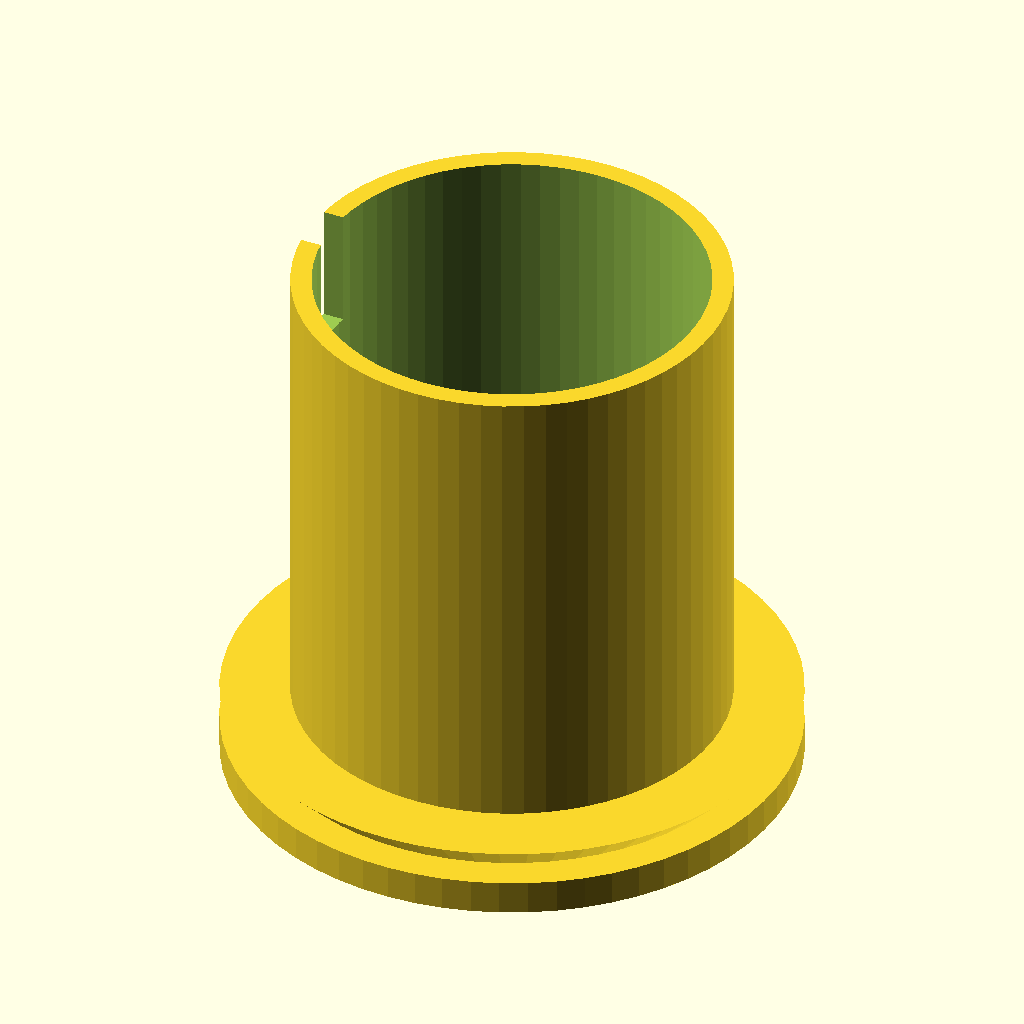
Cell 1: rendered with the file's own defaults.
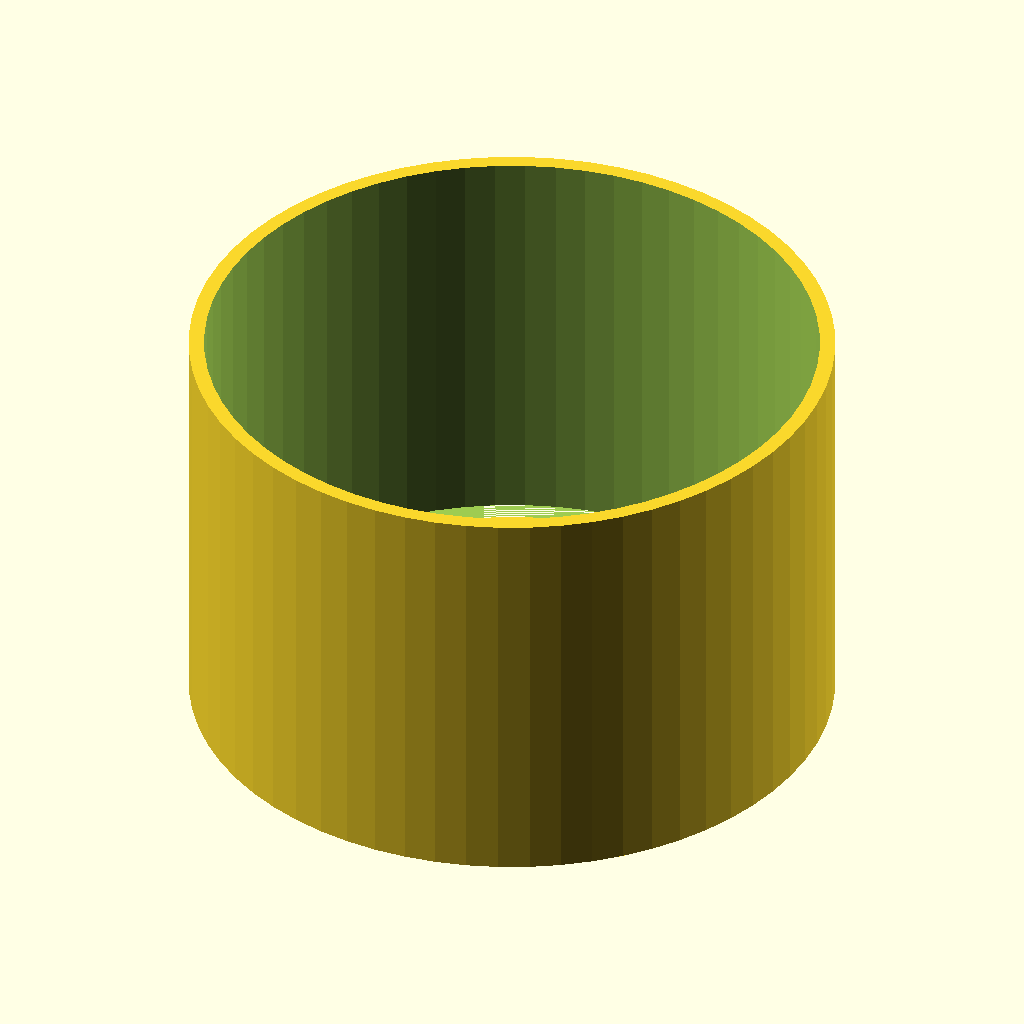
Cell 2: the same model with OD = 50.
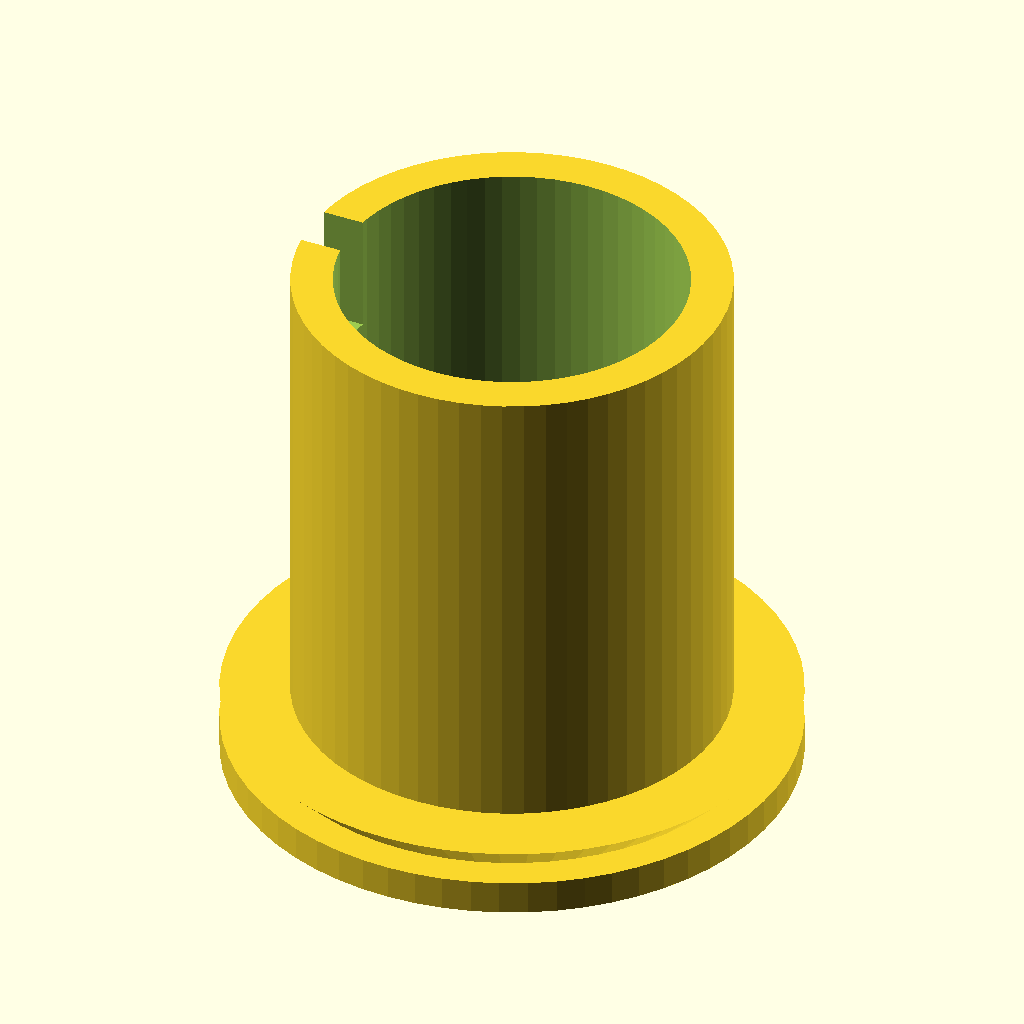
Cell 3: wall = 2.4 (everything else at default).
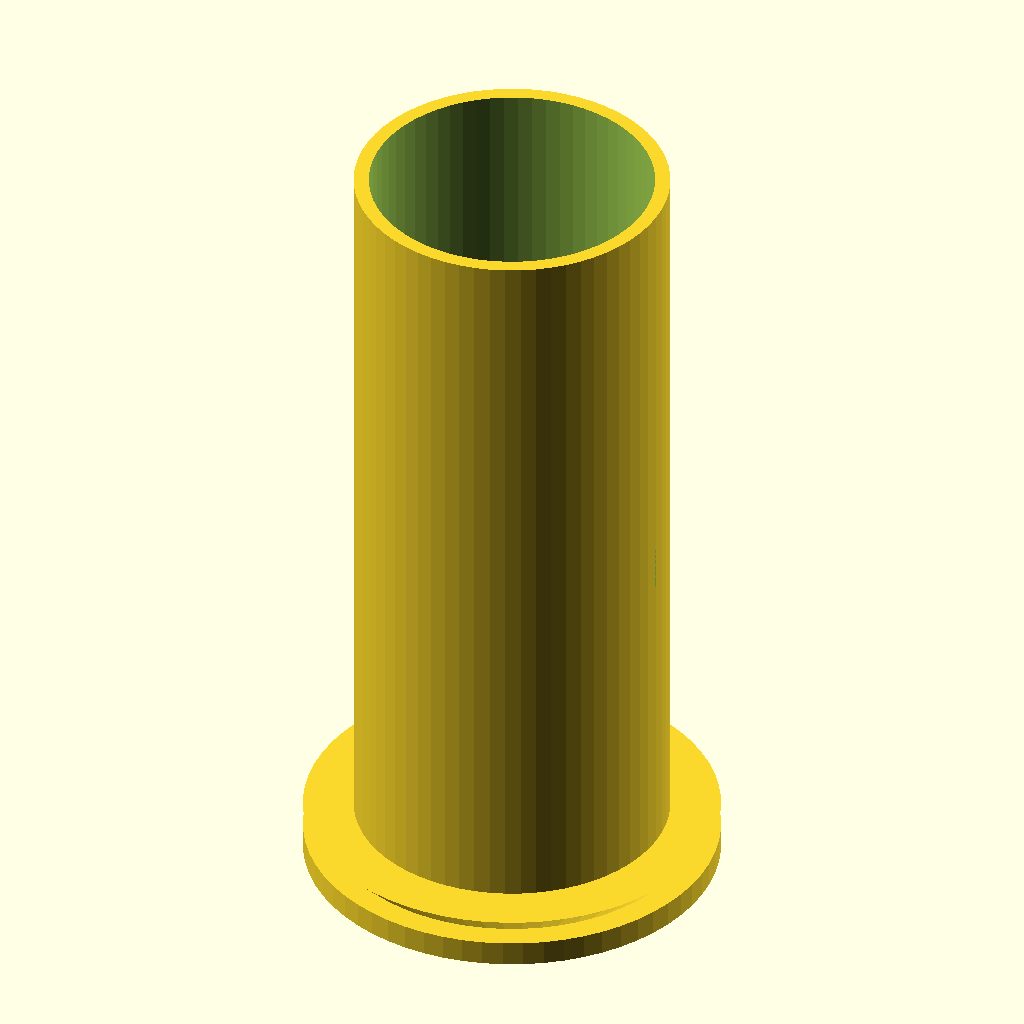
Cell 4: height = 64 (everything else at default).
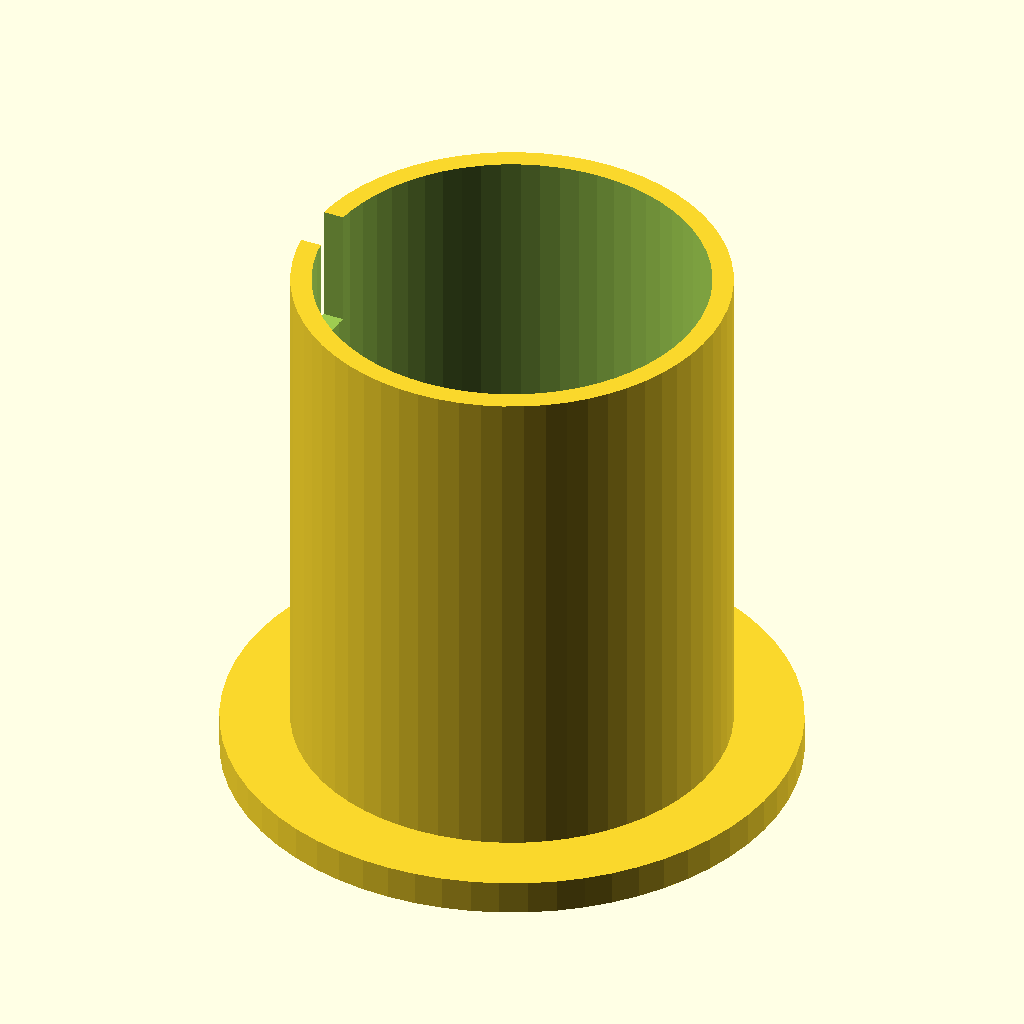
Cell 5: cone_z0 = 52 (everything else at default).
The same orthographic view direction (rotation 55°, 0°, 25°; colour scheme Cornfield) for every cell, with the view re-fitted per cell, so scale and position can differ between cells.
The OpenSCAD source (bench/heldout/harness/bench/results/r4-qwen38-std/code/tiiny_Qwen_Qwen3.8-27B/cell_strainer_50ml_s1_a0.scad):
// Coarse cell strainer for a 50 mL conical tube
// Units: millimetres. Printed upright, resting on the XY plane (z = 0), round about Z.

// ---- Named dimensions (measured with calipers) ----
OD          = 25.0;   // cup outer diameter
wall        = 1.2;    // cup wall thickness
bore        = OD - 2*wall;   // 22.6 mm bore
height      = 32.0;  // total cup height (z = 0 .. 32)
floor_t     = 1.2;   // floor thickness (z = 0 .. 1.2)

// Collar / rim (45-degree flare that rests on the tube rim)
cone_z0     = 26.0;  // cone starts at z = 26
cone_z1     = 30.0;  // cone ends at z = 30
cone_d0     = 25.0;  // cone base diameter (matches cup OD)
cone_d1     = 33.0;  // cone top diameter
rim_z0      = 30.0;  // rim starts at z = 30
rim_z1      = 32.0;  // rim ends at z = 32 (top)
rim_d       = 33.0;  // rim diameter

// Floor perforation: 1.0 mm holes on a 2 mm square grid, centred on axis,
// keep every hole whose centre is within 10 mm of the axis  -> 81 holes
hole_d      = 1.0;
grid_pitch  = 2.0;
grid_n      = 10;    // -10 .. +10  (21 per axis)
grid_keep   = 10.0;  // keep hole if |x| <= 10 and |y| <= 10

// Vent notches: 3 mm wide, on +X and -X, remove collar/rim beyond 12.5 mm from axis
vent_w      = 3.0;
vent_x      = 12.5;  // notch inner edge (12.5 mm from axis)
vent_z0     = 25.0;  // notches start at z = 25
vent_z1     = 32.0;  // notches run to the top

// ---- Curvature resolution ----
$fn = 64;

// ---- Build the solid ----
difference() {
    // 1) Outer body: cup tube + 45-degree collar cone + rim
    union() {
        // cup tube (z = 0 .. 32)
        difference() {
            cylinder(h = height, r = OD/2);
            cylinder(h = height + 0.01, r = bore/2);
        }
        // 45-degree collar cone (z = 26 .. 30)
        cylinder(h = cone_z1 - cone_z0, r1 = cone_d0/2, r2 = cone_d1/2, center = false,
                 translate = [0, 0, cone_z0]);
        // rim (z = 30 .. 32)
        cylinder(h = rim_z1 - rim_z0, r = rim_d/2, center = false,
                 translate = [0, 0, rim_z0]);
    }

    // 2) Floor: 1.0 mm holes on a 2 mm square grid, centred, within 10 mm of axis (81 holes)
    for (i = [-grid_n : grid_n], j = [-grid_n : grid_n]) {
        if (abs(i*grid_pitch) <= grid_keep && abs(j*grid_pitch) <= grid_keep) {
            cylinder(h = floor_t + 0.01, r = hole_d/2, center = false,
                     translate = [i*grid_pitch, j*grid_pitch, -0.01]);
        }
    }

    // 3) Vent notches: 3 mm wide, +X and -X, remove collar/rim beyond 12.5 mm from axis
    for (s = [-1, 1]) {
        translate([s*vent_x, -vent_w/2, vent_z0])
        cube([10, vent_w, vent_z1 - vent_z0 + 0.01]);
    }
}
Customizer parameters (derived from the source; name, type, default, range or options):
OD: number, default 25
wall: number, default 1.2
height: number, default 32
floor_t: number, default 1.2
cone_z0: number, default 26
cone_z1: number, default 30
cone_d0: number, default 25
cone_d1: number, default 33
rim_z0: number, default 30
rim_z1: number, default 32
rim_d: number, default 33
hole_d: number, default 1
grid_pitch: number, default 2
grid_n: number, default 10
grid_keep: number, default 10
vent_w: number, default 3
vent_x: number, default 12.5
vent_z0: number, default 25
vent_z1: number, default 32
